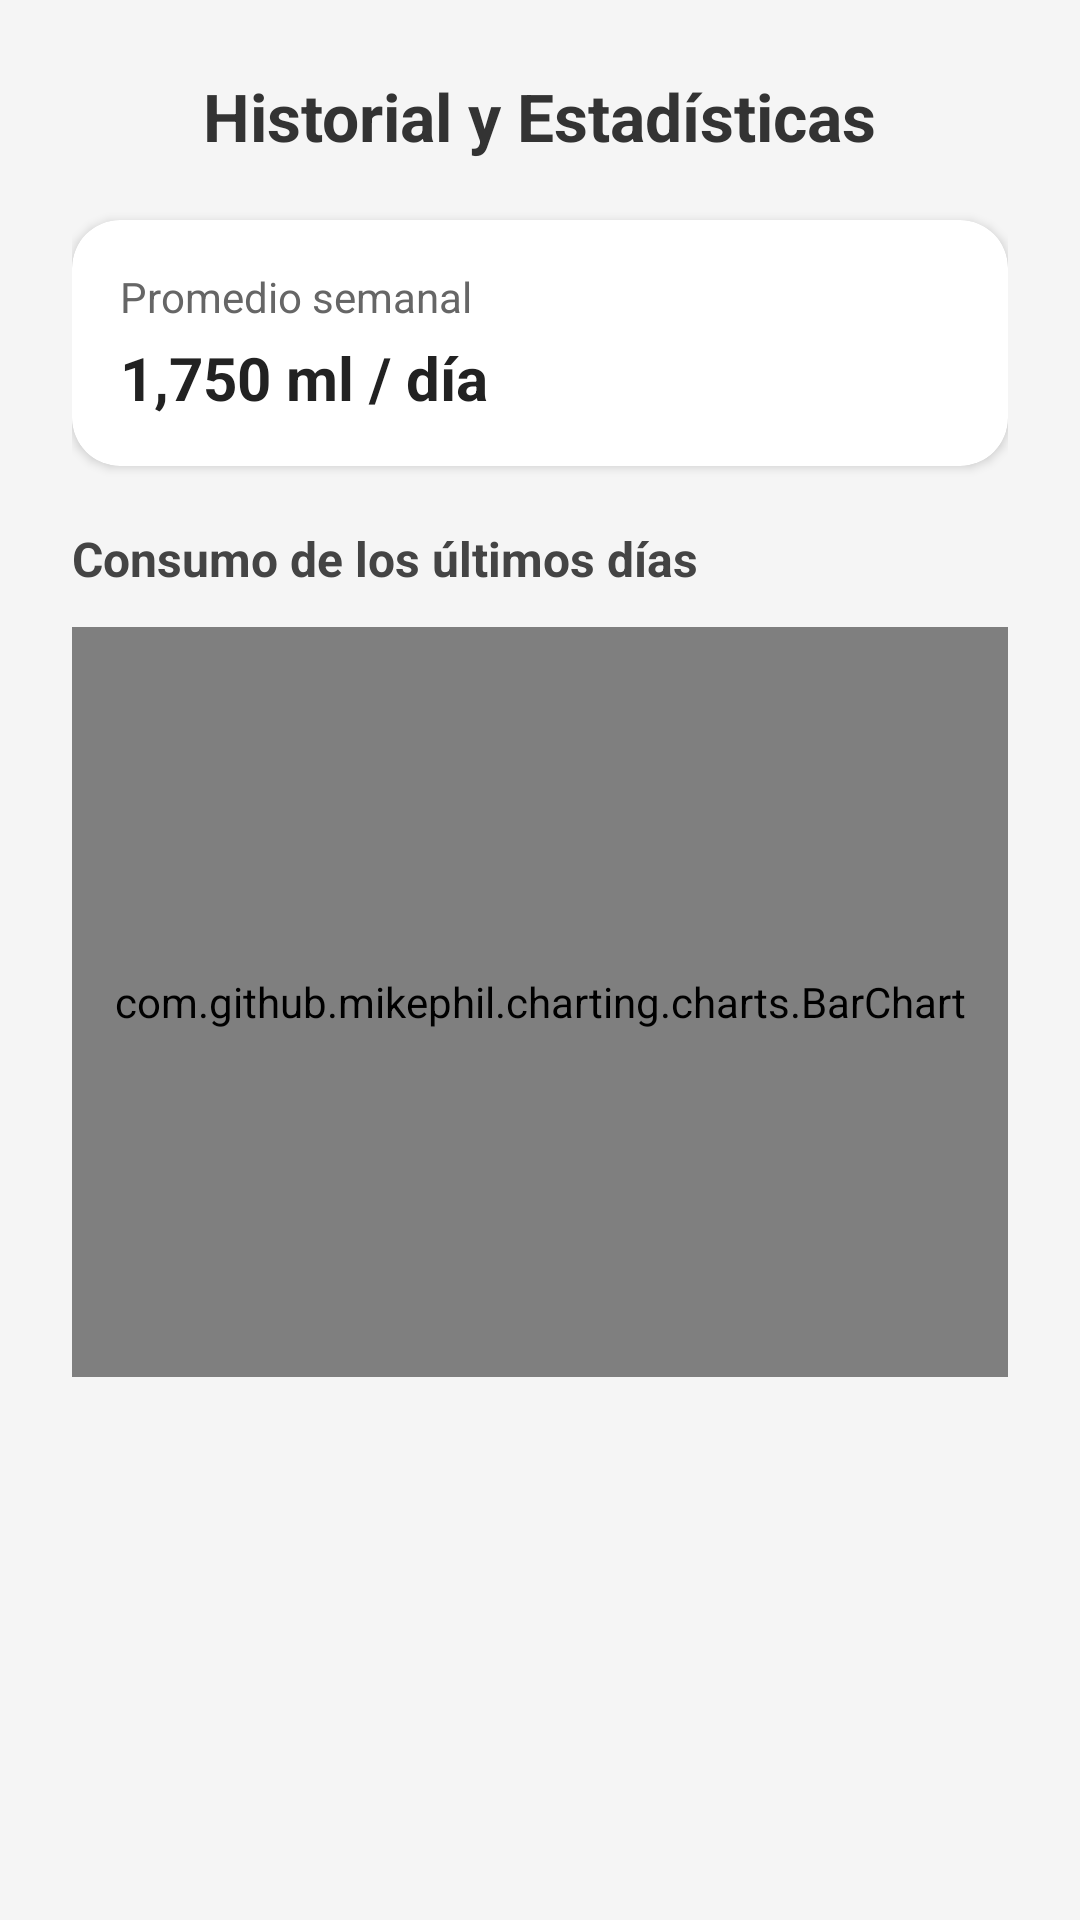

Reconstruct the res/layout file that produces this screen, plus the resources it refers to.
<!-- AndroidManifest.xml: application theme Theme.FutureNovaEPT -->
<!-- res/layout/activity_water_stats.xml -->
<?xml version="1.0" encoding="utf-8"?>
<LinearLayout xmlns:android="http://schemas.android.com/apk/res/android"
    xmlns:app="http://schemas.android.com/apk/res-auto"
    android:layout_width="match_parent"
    android:layout_height="match_parent"
    android:orientation="vertical"
    android:padding="24dp"
    android:background="#F5F5F5">

    <TextView
        android:layout_width="wrap_content"
        android:layout_height="wrap_content"
        android:text="Historial y Estadísticas"
        android:textSize="22sp"
        android:textStyle="bold"
        android:textColor="#333333"
        android:layout_gravity="center_horizontal"
        android:layout_marginBottom="20dp"/>

    
    <androidx.cardview.widget.CardView
        android:layout_width="match_parent"
        android:layout_height="wrap_content"
        android:layout_marginBottom="20dp"
        app:cardCornerRadius="16dp"
        app:cardElevation="2dp">

        <LinearLayout
            android:layout_width="match_parent"
            android:layout_height="wrap_content"
            android:orientation="vertical"
            android:padding="16dp">

            <TextView
                android:layout_width="wrap_content"
                android:layout_height="wrap_content"
                android:text="Promedio semanal"
                android:textColor="#666666"
                android:textSize="14sp"/>

            <TextView
                android:layout_width="wrap_content"
                android:layout_height="wrap_content"
                android:text="1,750 ml / día"
                android:textColor="#222222"
                android:textSize="20sp"
                android:textStyle="bold"
                android:layout_marginTop="4dp"/>
        </LinearLayout>
    </androidx.cardview.widget.CardView>

    
    <TextView
        android:layout_width="wrap_content"
        android:layout_height="wrap_content"
        android:text="Consumo de los últimos días"
        android:textSize="16sp"
        android:textStyle="bold"
        android:textColor="#444444"
        android:layout_marginBottom="12dp"/>

    <com.github.mikephil.charting.charts.BarChart
        android:id="@+id/barChart"
        android:layout_width="match_parent"
        android:layout_height="250dp"
        android:background="@android:color/white"
        android:padding="8dp"/>

</LinearLayout>
<!-- resources referenced by this layout -->
<resources>
  <style name="Theme.FutureNovaEPT" parent="Theme.MaterialComponents.DayNight.NoActionBar">
          
          <item name="colorPrimary">@color/purple_500</item>
          <item name="colorPrimaryVariant">@color/purple_700</item>
          <item name="colorOnPrimary">@color/white</item>
          
          <item name="colorSecondary">@color/teal_200</item>
          <item name="colorSecondaryVariant">@color/teal_700</item>
          <item name="colorOnSecondary">@color/black</item>
          
          <item name="android:statusBarColor">?attr/colorPrimaryVariant</item>
          
      </style>
  <color name="purple_500">#FF6200EE</color>
  <color name="purple_700">#FF3700B3</color>
  <color name="white">#FFFFFF</color>
  <color name="teal_200">#FF03DAC5</color>
  <color name="teal_700">#FF018786</color>
  <color name="black">#000000</color>
</resources>
